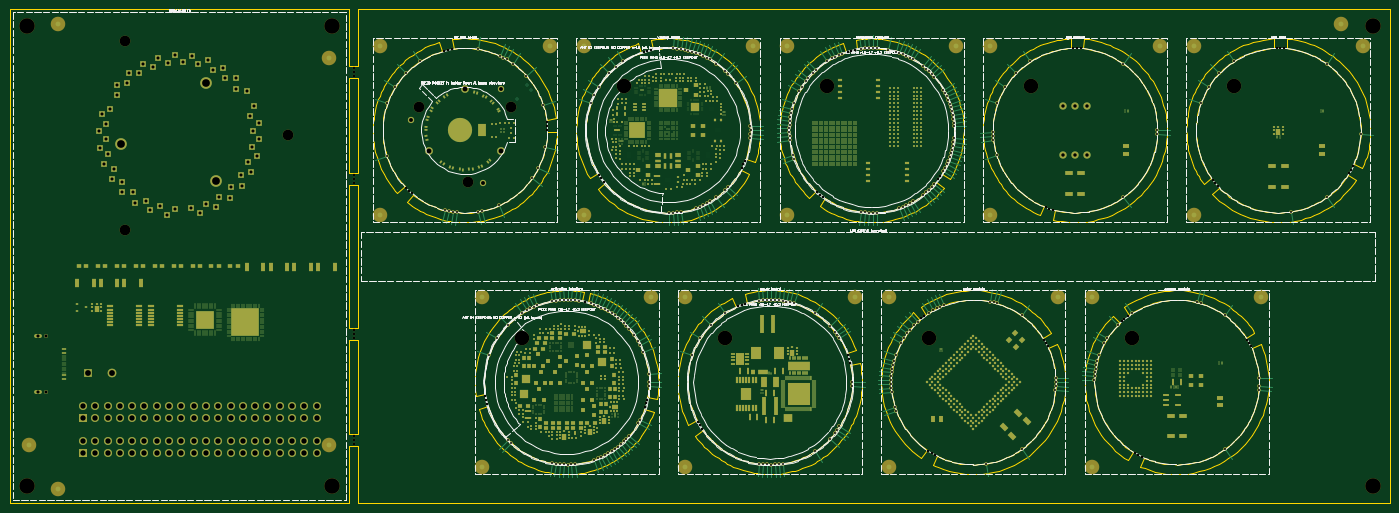
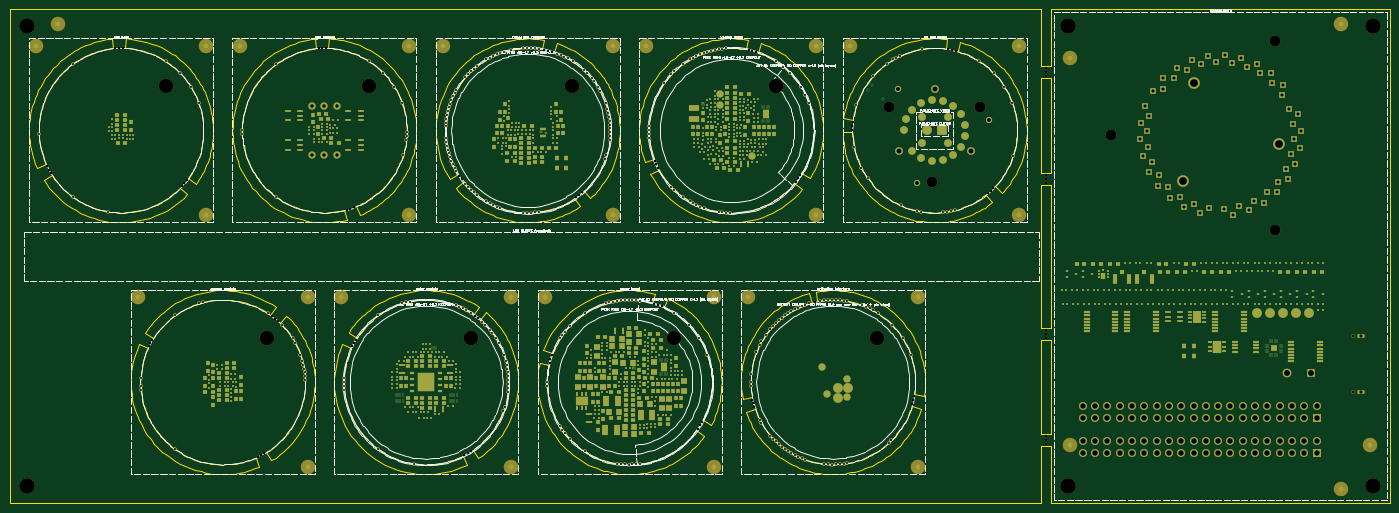
Circuit board: 11 layer files. Board 285.0 x 102.0 mm.
- bottom_copper: dev_board-B_Cu.gbl (129881 bytes)
- bottom_mask: dev_board-B_Mask.gbs (71343 bytes)
- paste: dev_board-B_Paste.gbp (50292 bytes)
- bottom_silk: dev_board-B_Silkscreen.gbo (295705 bytes)
- outline: dev_board-Edge_Cuts.gm1 (57481 bytes)
- top_copper: dev_board-F_Cu.gtl (197400 bytes)
- top_mask: dev_board-F_Mask.gts (82790 bytes)
- paste: dev_board-F_Paste.gtp (61772 bytes)
- top_silk: dev_board-F_Silkscreen.gto (281082 bytes)
- drill: dev_board-NPTH.drl (2177 bytes)
- drill: dev_board-PTH.drl (8317 bytes)

=== bottom_copper: dev_board-B_Cu.gbl (129881 bytes, source omitted) ===
=== bottom_mask: dev_board-B_Mask.gbs (71343 bytes, source omitted) ===
=== paste: dev_board-B_Paste.gbp (50292 bytes, source omitted) ===
=== bottom_silk: dev_board-B_Silkscreen.gbo (295705 bytes, source omitted) ===
=== outline: dev_board-Edge_Cuts.gm1 (57481 bytes, source omitted) ===
=== top_copper: dev_board-F_Cu.gtl (197400 bytes, source omitted) ===
=== top_mask: dev_board-F_Mask.gts (82790 bytes, source omitted) ===
=== paste: dev_board-F_Paste.gtp (61772 bytes, source omitted) ===
=== top_silk: dev_board-F_Silkscreen.gto (281082 bytes, source omitted) ===
=== drill: dev_board-NPTH.drl ===
M48
; DRILL file KiCad 10.0.0 date 2026-11-23T11:00:34
; FORMAT={-:-/ absolute / metric / decimal}
; #@! TF.CreationDate,2026-11-23T11:00:34+01:00
; #@! TF.GenerationSoftware,Kicad,Pcbnew,10.0.0
; #@! TF.FileFunction,NonPlated,1,8,NPTH
FMAT,2
METRIC
; #@! TA.AperFunction,NonPlated,NPTH,ComponentDrill
T1C0.500
; #@! TA.AperFunction,NonPlated,NPTH,ComponentDrill
T2C2.200
; #@! TA.AperFunction,NonPlated,NPTH,ComponentDrill
T3C3.000
; #@! TA.AperFunction,NonPlated,NPTH,ComponentDrill
T4C3.200
%
G90
G05
T1
X-9.5Y-23.2
X-9.5Y-24.0
X-9.5Y-24.8
X-9.5Y-45.2
X-9.5Y-46.0
X-9.5Y-46.8
X-9.5Y-77.2
X-9.5Y-78.0
X-9.5Y-78.8
X-9.5Y-99.2
X-9.5Y-100.0
X-9.5Y-100.8
X1.36Y-47.9
X1.933Y-48.458
X2.532Y-48.989
X9.187Y-19.556
X9.965Y-19.371
X10.752Y-19.224
X17.758Y-90.948
X17.915Y-91.732
X18.109Y-92.508
X30.409Y-34.239
X30.473Y-35.036
X30.499Y-35.836
X38.283Y-71.426
X41.241Y-45.257
X41.693Y-45.917
X42.174Y-46.556
X50.387Y-19.787
X50.706Y-93.136
X50.929Y-92.368
X51.117Y-91.59
X51.155Y-19.565
X51.933Y-19.378
X61.622Y-96.224
X62.025Y-96.915
X62.46Y-97.586
X69.88Y-72.342
X70.624Y-72.048
X70.639Y-43.733
X70.986Y-43.012
X71.299Y-42.276
X71.381Y-71.789
X86.287Y-48.778
X86.901Y-49.291
X87.538Y-49.775
X92.556Y-19.735
X92.58Y-82.483
X92.822Y-83.246
X93.027Y-84.019
X93.327Y-19.52
X94.107Y-19.342
X107.764Y-74.819
X108.396Y-74.329
X109.204Y-102.234
X109.884Y-102.655
X110.583Y-103.044
X111.159Y-46.121
X111.62Y-45.467
X133.054Y-79.215
X133.417Y-51.874
X133.451Y-79.909
X133.815Y-80.621
X134.17Y-52.143
X134.936Y-52.376
X139.125Y-19.004
X139.925Y-19.005
X140.724Y-19.044
X149.104Y-75.386
X149.71Y-74.864
X150.339Y-74.37
X151.887Y-102.657
X152.586Y-103.046
X153.303Y-103.401
X167.933Y-46.243
X168.429Y-46.87
X168.955Y-47.473
X175.054Y-79.215
X175.451Y-79.909
X175.815Y-80.621
X181.125Y-19.004
X181.925Y-19.005
X182.724Y-19.044
X196.054Y-44.785
X196.451Y-44.091
X196.815Y-43.379
T2
X-56.75Y-17.514
X-56.75Y-56.486
X-23.0Y-37.0
X4.055Y-31.188
X14.055Y-46.585
X22.945Y-31.188
T3
X25.308Y-78.808
X46.308Y-26.808
X67.308Y-78.808
X88.308Y-26.808
X109.308Y-78.808
X130.308Y-26.808
X151.308Y-78.808
X172.308Y-26.808
T4
X-77.0Y-14.5
X-77.0Y-109.5
X-14.0Y-14.5
X-14.0Y-109.5
X201.0Y-14.5
X201.0Y-109.5
M30

=== drill: dev_board-PTH.drl (8317 bytes, source omitted) ===
